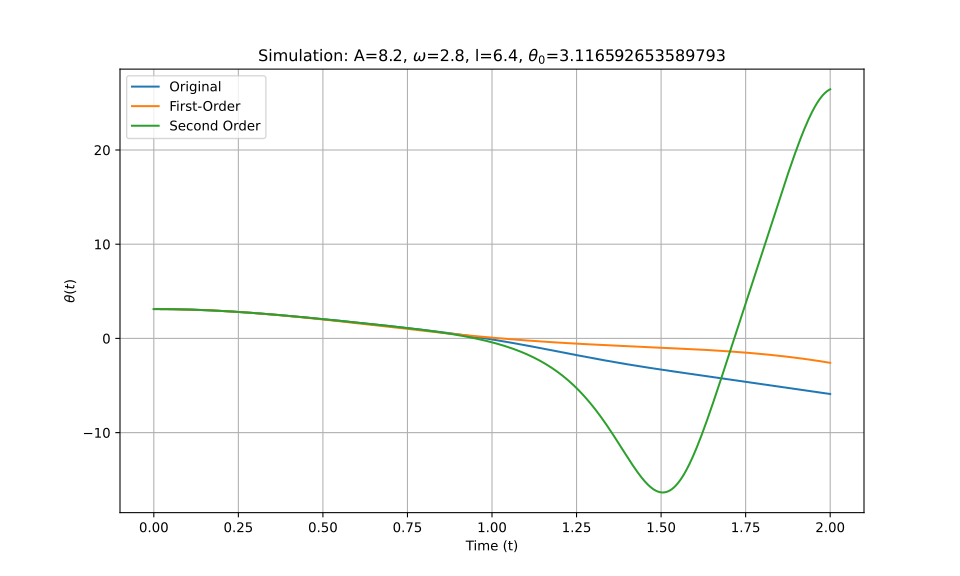

Data behind this chart, as committed beside it:
t_eval, Equation_1, Equation_2, Equation_3
0.0, 3.117, 3.117, 3.117
0.002002, 3.117, 3.117, 3.117
0.004004, 3.117, 3.117, 3.117
0.006006, 3.116, 3.116, 3.116
0.008008, 3.116, 3.116, 3.116
0.01001, 3.116, 3.116, 3.116
0.01201, 3.116, 3.116, 3.116
0.01401, 3.116, 3.116, 3.116
0.01602, 3.115, 3.115, 3.115
0.01802, 3.115, 3.115, 3.115
0.02002, 3.115, 3.115, 3.115
0.02202, 3.114, 3.114, 3.114
0.02402, 3.114, 3.114, 3.114
0.02603, 3.113, 3.113, 3.113
0.02803, 3.113, 3.113, 3.113
0.03003, 3.112, 3.112, 3.112
0.03203, 3.111, 3.111, 3.111
0.03403, 3.111, 3.111, 3.111
0.03604, 3.11, 3.11, 3.11
0.03804, 3.109, 3.109, 3.109
0.04004, 3.109, 3.109, 3.109
0.04204, 3.108, 3.108, 3.108
0.04404, 3.107, 3.107, 3.107
0.04605, 3.106, 3.106, 3.106
0.04805, 3.105, 3.105, 3.105
0.05005, 3.104, 3.104, 3.104
0.05205, 3.103, 3.103, 3.103
0.05405, 3.102, 3.102, 3.102
0.05606, 3.101, 3.101, 3.101
0.05806, 3.1, 3.1, 3.1
0.06006, 3.098, 3.098, 3.098
0.06206, 3.097, 3.097, 3.097
0.06406, 3.096, 3.096, 3.096
0.06607, 3.095, 3.095, 3.095
0.06807, 3.093, 3.093, 3.093
0.07007, 3.092, 3.092, 3.092
0.07207, 3.09, 3.09, 3.09
0.07407, 3.089, 3.089, 3.089
0.07608, 3.088, 3.088, 3.088
0.07808, 3.086, 3.086, 3.086
0.08008, 3.084, 3.084, 3.084
0.08208, 3.083, 3.083, 3.083
0.08408, 3.081, 3.081, 3.081
0.08609, 3.079, 3.079, 3.079
0.08809, 3.078, 3.078, 3.078
0.09009, 3.076, 3.076, 3.076
0.09209, 3.074, 3.074, 3.074
0.09409, 3.072, 3.072, 3.072
0.0961, 3.07, 3.07, 3.07
0.0981, 3.068, 3.068, 3.068
0.1001, 3.066, 3.066, 3.066
0.1021, 3.064, 3.064, 3.064
0.1041, 3.062, 3.062, 3.062
0.1061, 3.06, 3.06, 3.06
0.1081, 3.058, 3.058, 3.058
0.1101, 3.056, 3.056, 3.056
0.1121, 3.054, 3.054, 3.054
0.1141, 3.051, 3.051, 3.051
0.1161, 3.049, 3.049, 3.049
0.1181, 3.047, 3.047, 3.047
... 940 more rows
